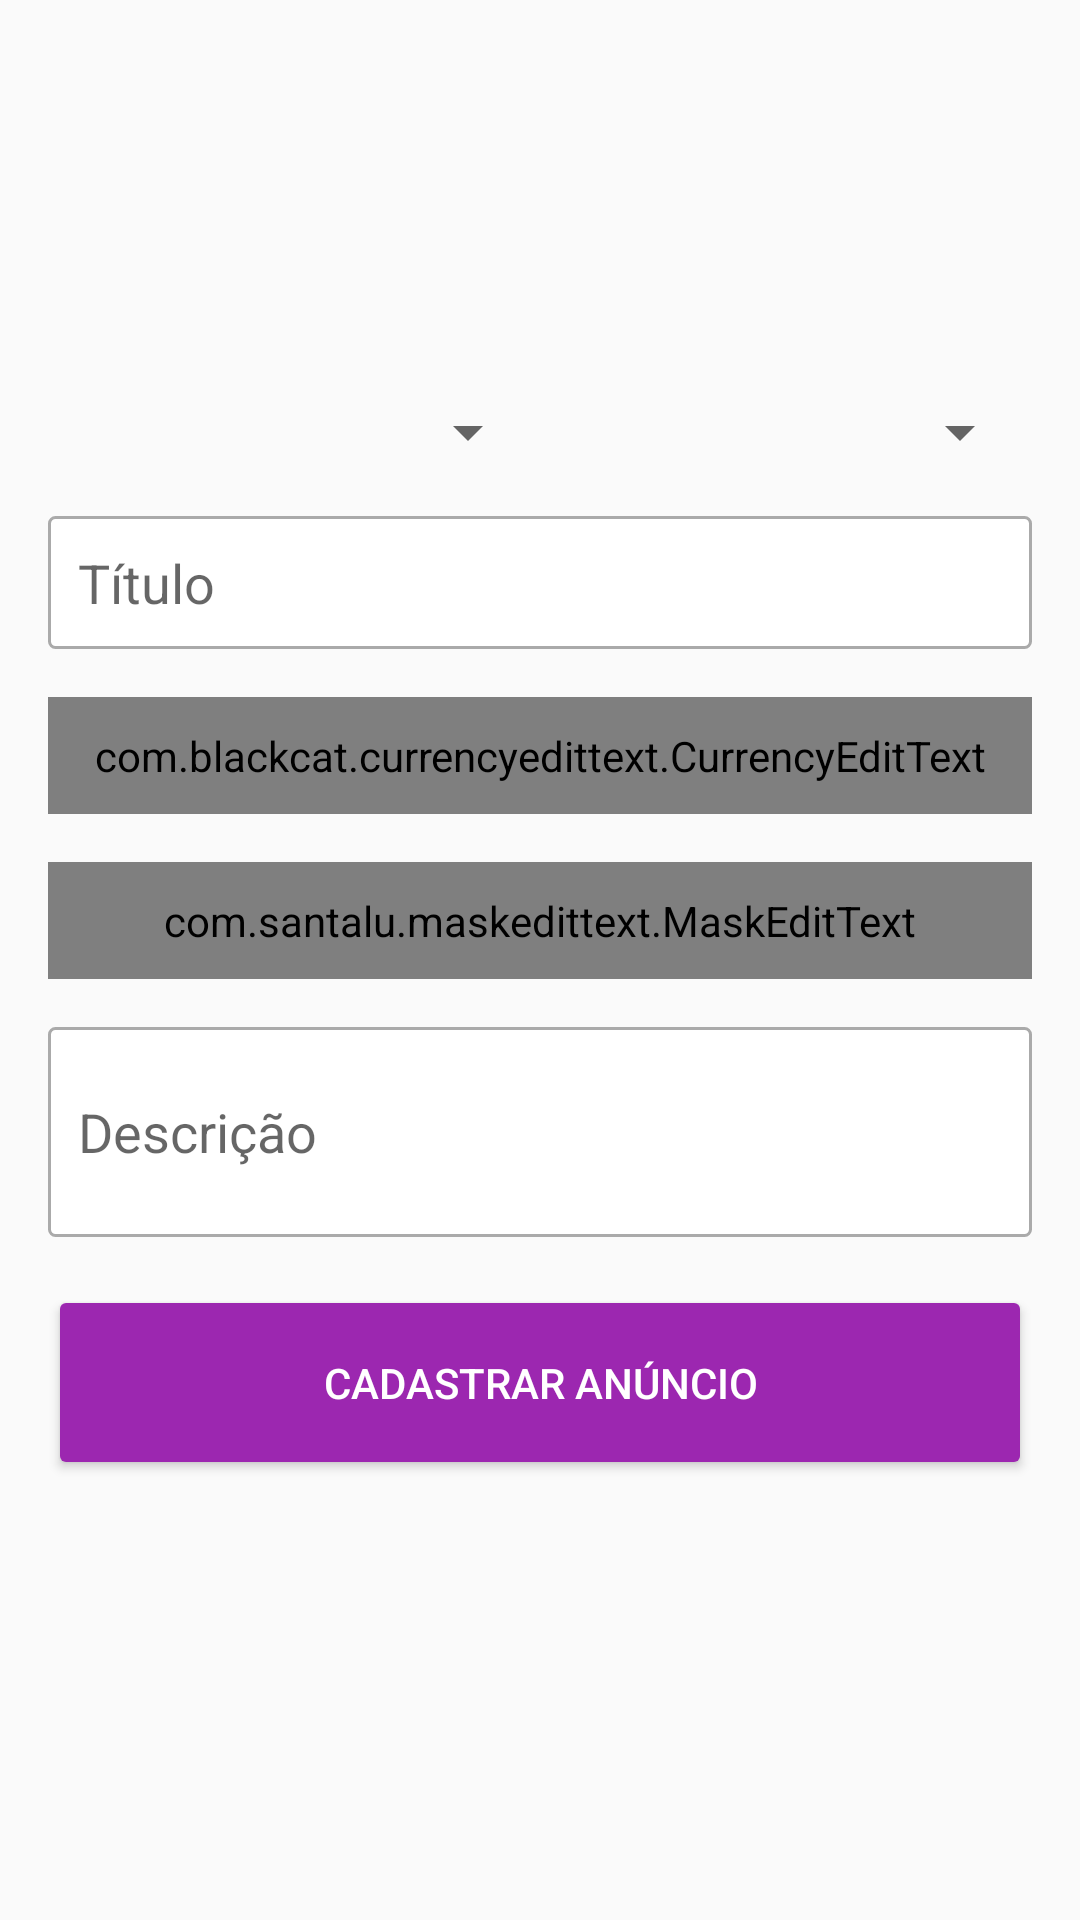

Android layout source for this screen:
<!-- AndroidManifest.xml: application theme AppTheme -->
<!-- res/layout/activity_cadastrar_anuncio.xml -->
<?xml version="1.0" encoding="utf-8"?>
<LinearLayout xmlns:android="http://schemas.android.com/apk/res/android"
    xmlns:app="http://schemas.android.com/apk/res-auto"
    xmlns:tools="http://schemas.android.com/tools"
    android:layout_width="match_parent"
    android:layout_height="match_parent"
    android:padding="16dp"
    android:layout_marginTop="-2dp"
    android:orientation="vertical"
    tools:context=".activity.CadastrarAnuncioActivity">


    <LinearLayout
        android:layout_width="match_parent"
        android:layout_height="100dp"
        android:layout_marginBottom="16dp"
        android:padding="16dp"
        android:orientation="horizontal">

        <ImageView
            android:id="@+id/imageCadastro1"
            android:layout_width="0dp"
            android:layout_height="wrap_content"
            android:layout_weight="1"
            app:srcCompat="@drawable/padrao" />

        <ImageView
            android:id="@+id/imageCadastro2"
            android:layout_width="0dp"
            android:layout_height="wrap_content"
            android:layout_weight="1"
            app:srcCompat="@drawable/padrao" />

        <ImageView
            android:id="@+id/imageCadastro3"
            android:layout_width="0dp"
            android:layout_height="wrap_content"
            android:layout_weight="1"
            app:srcCompat="@drawable/padrao" />
    </LinearLayout>

    <LinearLayout
        android:layout_width="match_parent"
        android:layout_height="wrap_content"
        android:layout_marginBottom="16dp"
        android:orientation="horizontal">

        <Spinner
            android:id="@+id/spinnerEstado"
            android:layout_width="match_parent"
            android:layout_height="wrap_content"
            android:layout_weight="1" />

        <Spinner
            android:id="@+id/spinnerCategoria"
            android:layout_width="match_parent"
            android:layout_height="wrap_content"
            android:layout_weight="1" />
    </LinearLayout>

    <EditText
        android:id="@+id/editTitulo"
        android:layout_width="match_parent"
        android:layout_height="wrap_content"
        android:inputType="textPersonName"
        android:ems="10"
        android:background="@drawable/bg_edit_text"
        android:layout_marginBottom="16dp"
        android:padding="10dp"
        android:hint="Título" />




    <com.blackcat.currencyedittext.CurrencyEditText
        android:id="@+id/editValor"
        android:layout_width="match_parent"
        android:layout_height="wrap_content"
        android:layout_marginBottom="16dp"
        android:background="@drawable/bg_edit_text"
        android:ems="10"
        android:hint="Valor"
        android:inputType="textPersonName"
        android:padding="10dp"
        />
    <com.santalu.maskedittext.MaskEditText
        android:id="@+id/editTelefone"
        android:layout_width="match_parent"
        android:layout_height="wrap_content"
        android:background="@drawable/bg_edit_text"
        android:layout_marginBottom="16dp"
        android:padding="10dp"
        android:hint="Telefone"
        android:inputType="phone"
        app:met_mask="(##) #####-####"/>


    <EditText
        android:id="@+id/editDescricao"
        android:layout_width="match_parent"
        android:layout_height="70dp"
        android:layout_marginBottom="16dp"
        android:background="@drawable/bg_edit_text"
        android:ems="10"
        android:hint="Descrição"
        android:inputType="textPersonName"
        android:padding="10dp" />

    <Button
        android:id="@+id/button"
        android:layout_width="match_parent"
        android:layout_height="65dp"
        android:onClick="validarDadosAnuncio"
        android:text="Cadastrar Anúncio"
        android:theme="@style/botaopadrao"
        tools:ignore="OnClick" />

</LinearLayout>
<!-- resources referenced by this layout -->
<resources>
  <!-- drawable bg_edit_text (drawable) -->
  <?xml version="1.0" encoding="utf-8"?>
  <shape xmlns:android="http://schemas.android.com/apk/res/android"
      android:shape="rectangle">
  <solid android:color="#ffffff"/>
      <stroke android:width="1dp"
          android:color="@android:color/darker_gray"/>
  <corners android:radius="2dp"/>
  </shape>
  <style name="botaopadrao" parent="ThemeOverlay.AppCompat.Light">
          <item name="colorControlHighlight">#d500f9</item>
          <item name="colorButtonNormal">#9C27B0</item>
          <item name="android:textColor">@android:color/white</item>
      </style>
  <style name="AppTheme" parent="Theme.AppCompat.Light.DarkActionBar">
          
          <item name="colorPrimary">@color/colorPrimary</item>
          <item name="colorPrimaryDark">@color/colorPrimaryDark</item>
          <item name="colorAccent">@color/colorAccent</item>
      </style>
  <color name="colorPrimary">#9c27b0</color>
  <color name="colorPrimaryDark">#00574B</color>
  <color name="colorAccent">#D81B60</color>
</resources>
